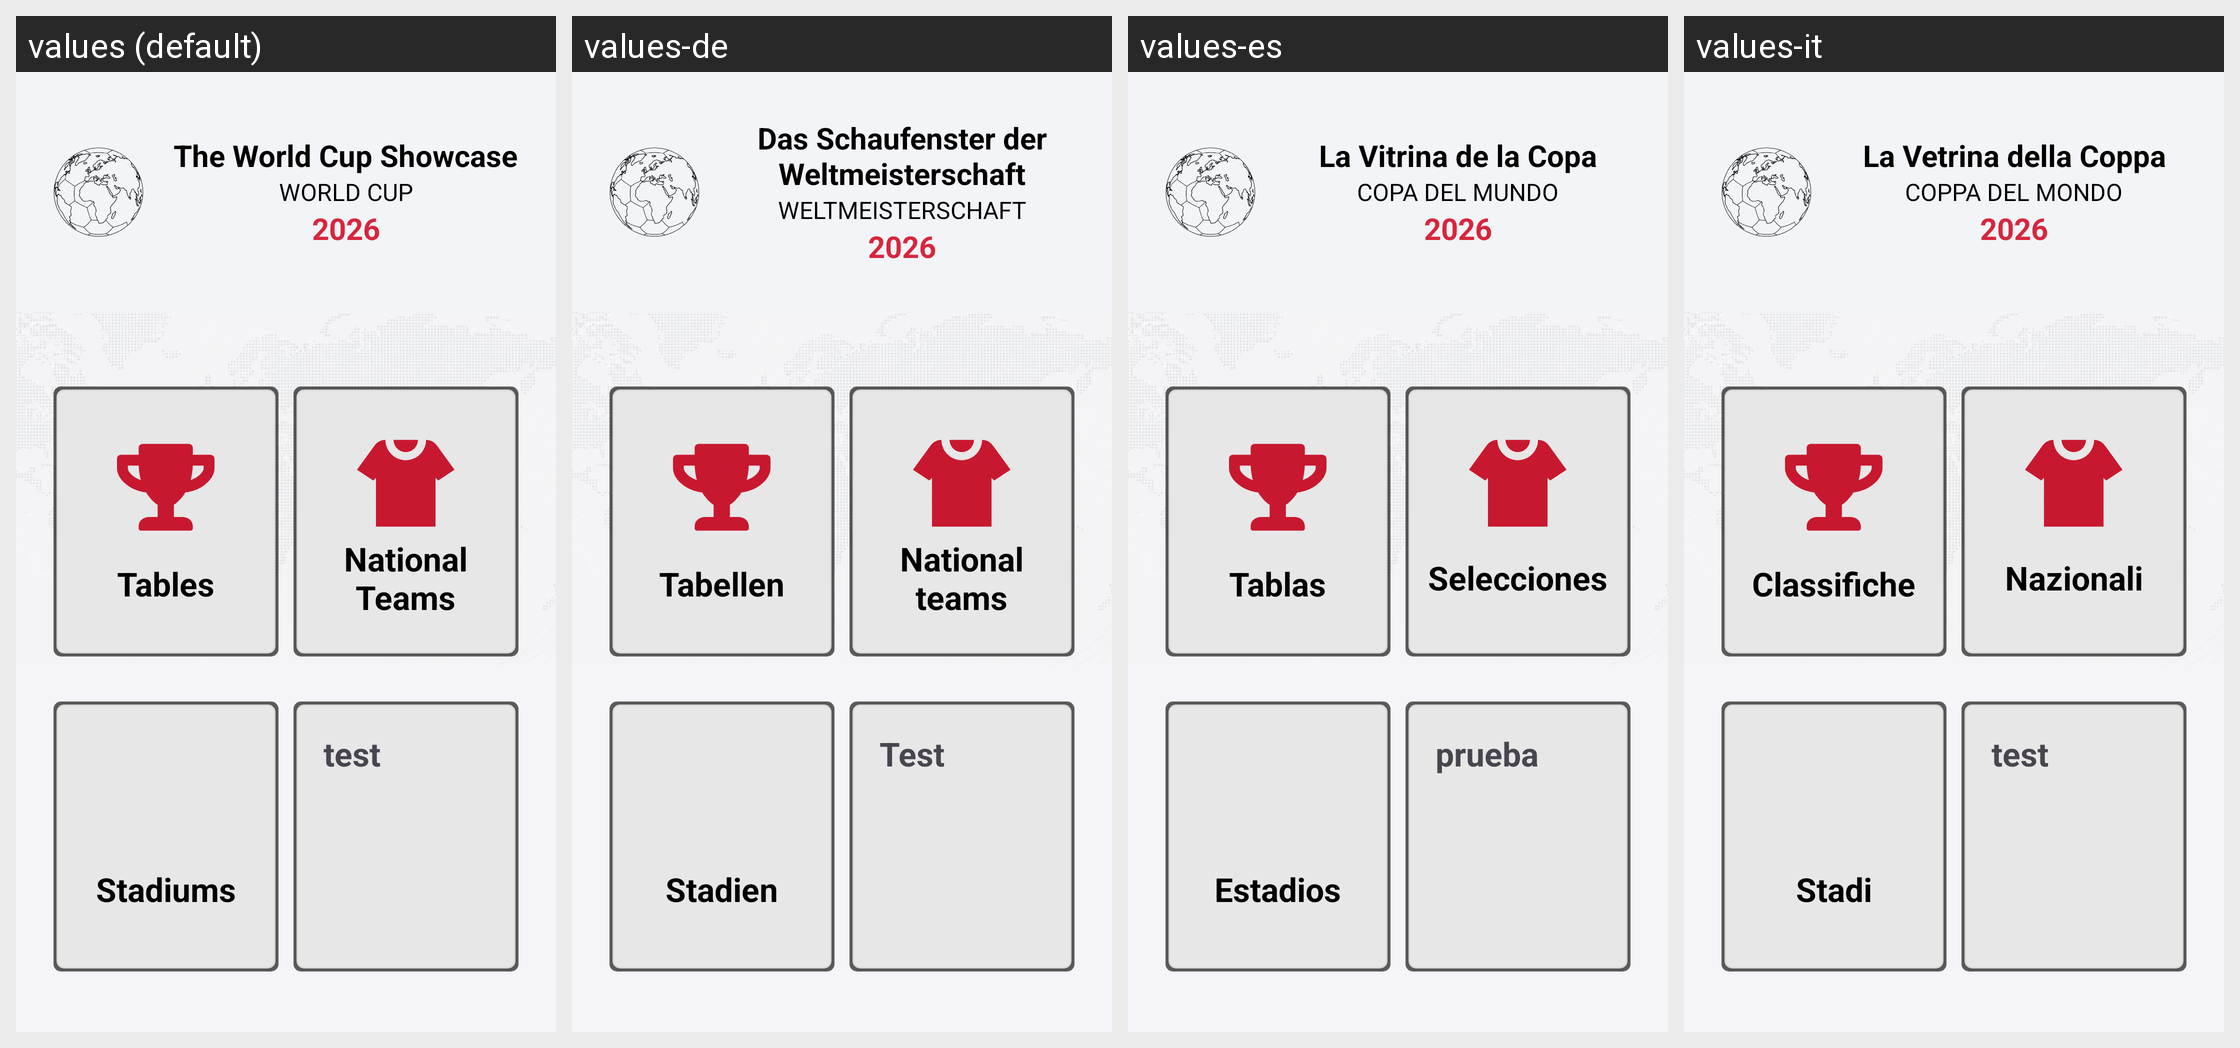

For this localized Android screen grid, give each drawn string resource with its value in every locale shown.
Android screen res/layout/activity_main.xml rendered under 4 locales, left to right: values (default), values-de, values-es, values-it. Device: Nexus 5 (rendered at 1080×1920; each locale shown at half size, 540×960, under a caption strip naming it); theme Theme.App_Copa_do_Mundo.
Other locales in the repository, not shown: values-fr, values-ja, values-pt-rBR, values-ru.
Strings drawn on this screen, with the default value and each locale's value (text and hints the layout hard-codes, and strings that could not be matched under every locale, appear in the picture but are not listed):

nome_do_app
  values: The World Cup Showcase
  values-de: Das Schaufenster der Weltmeisterschaft
  values-es: La Vitrina de la Copa
  values-it: La Vetrina della Coppa

descricao_nome
  values: WORLD CUP
  values-de: WELTMEISTERSCHAFT
  values-es: COPA DEL MUNDO
  values-it: COPPA DEL MONDO

ano_copa
  values: 2026
  values-de: 2026
  values-es: 2026
  values-it: 2026

tabelas
  values: Tables
  values-de: Tabellen
  values-es: Tablas
  values-it: Classifiche

selecoes
  values: National
      Teams
  values-de: National
      teams
  values-es: Selecciones
  values-it: Nazionali

titulo_estadios
  values: Stadiums
  values-de: Stadien
  values-es: Estadios
  values-it: Stadi

teste
  values: test
  values-de: Test
  values-es: prueba
  values-it: test
